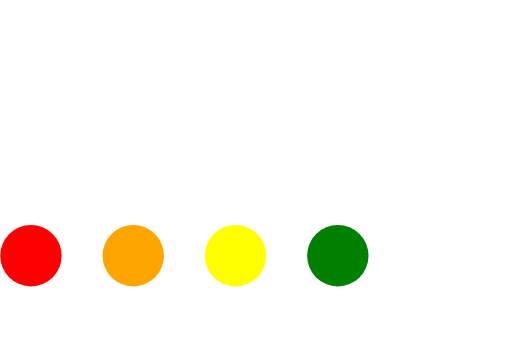
t = 0.00 s
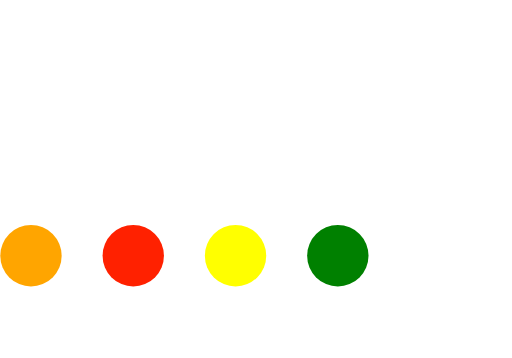
t = 0.60 s
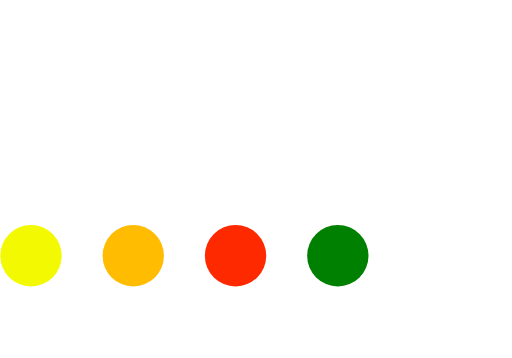
t = 1.13 s
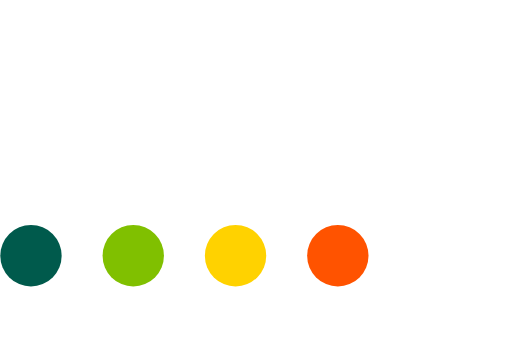
t = 1.75 s
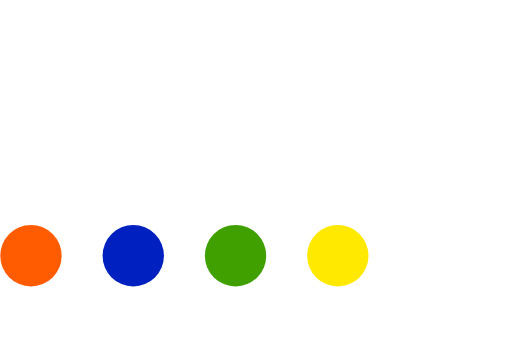
t = 2.38 s
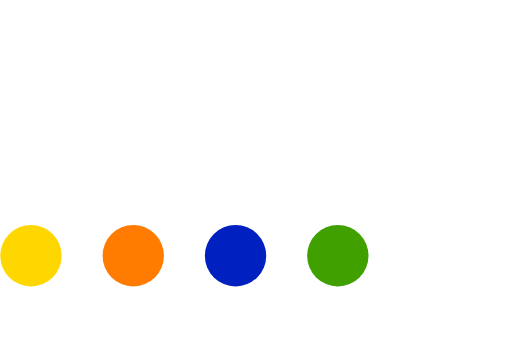
t = 2.88 s

The animated SVG that drew these frames (rendered in a browser with its animation timeline set to each time). Animation: 4 SMIL elements (animate=4); one cycle of 3.50 s, repeats indefinitely.

<svg version="1.1" id="L4" xmlns="http://www.w3.org/2000/svg" xmlns:xlink="http://www.w3.org/1999/xlink" x="0px" y="0px"
  viewBox="0 0 100 70" enable-background="new 0 0 0 0" xml:space="preserve">
  <circle fill="red" stroke="none" cx="6" cy="50" r="6">
    <animate
      attributeName="fill"
      dur="2s"
      values="red; orange; yellow; green; blue;"
      repeatCount="indefinite"
      begin="0.1"/>    
  </circle>
  <circle fill="orange" stroke="none" cx="26" cy="50" r="6">
    <animate
      attributeName="fill"
      dur="2s"
      values="red; orange; yellow; green; blue;"
      repeatCount="indefinite" 
      begin="0.5"/>       
  </circle>
  <circle fill="yellow" stroke="none" cx="46" cy="50" r="6">
    <animate
      attributeName="fill"
      dur="2s"
      values="red; orange; yellow; green; blue;"
      repeatCount="indefinite" 
      begin="1"/>     
  </circle>
  <circle fill="green" stroke="none" cx="66" cy="50" r="6">
    <animate
      attributeName="fill"
      dur="2s"
      values="red; orange; yellow; green; blue;"
      repeatCount="indefinite" 
      begin="1.5"/>     
  </circle>
</svg>